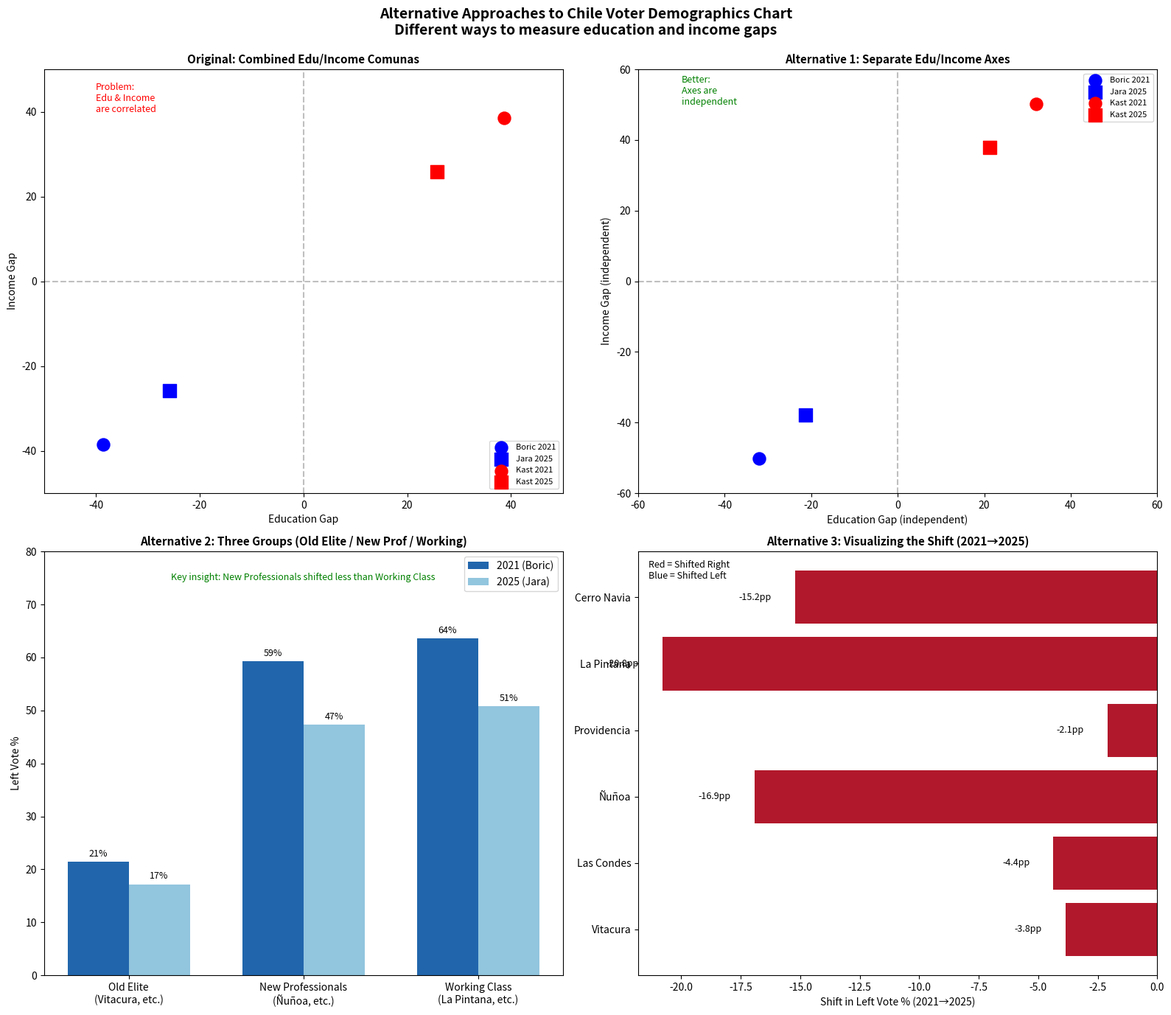

Here is the Python script that generated this plot: (Note: this script raises an exception after producing the figure.)
#!/usr/bin/env python3
"""
Alternative Approaches to Chile Voter Demographics Chart

This script explores different ways to construct the education/income voting gap chart,
using various metrics that might reveal different patterns or better separate the quadrants.

CURRENT APPROACH (and its limitations):
- Education: % with university degree
- Income: GSE classification (ABC1 vs D/E)
- Problem: Education and income are highly correlated in Chile

ALTERNATIVE APPROACHES:
1. Separate Education from Income (use different comunas for each axis)
2. Use poverty rate instead of income
3. Use years of schooling instead of % with degree
4. Use rural vs urban as income proxy
5. Use multidimensional poverty index
"""

import os
import numpy as np
import pandas as pd
import matplotlib.pyplot as plt
from matplotlib.lines import Line2D
import warnings
warnings.filterwarnings('ignore')

# =============================================================================
# ALTERNATIVE METRIC DEFINITIONS
# =============================================================================

# Source: CASEN 2022, Census 2024, BCN statistics
# https://www.bcn.cl/siit/estadisticasterritoriales/

# APPROACH 1: Separate Education and Income more clearly
# Use comunas that have HIGH education but MEDIUM/LOW income (professors, public servants)
# vs comunas with LOW education but MEDIUM/HIGH income (mining, commerce)

COMUNAS_BY_PROFILE = {
    # HIGH EDUCATION, HIGH INCOME (traditional elite)
    "high_edu_high_income": {
        "comunas": ["Vitacura", "Las Condes", "Lo Barnechea"],
        "avg_schooling": 15.5,  # years
        "poverty_rate": 0.9,    # %
    },

    # HIGH EDUCATION, MEDIUM INCOME (educated middle class - professors, professionals)
    "high_edu_medium_income": {
        "comunas": ["Ñuñoa", "Providencia", "Santiago Centro"],
        "avg_schooling": 14.2,
        "poverty_rate": 4.5,
    },

    # LOW EDUCATION, MEDIUM INCOME (mining towns, commerce areas)
    "low_edu_medium_income": {
        "comunas": ["Calama", "Antofagasta", "Copiapó"],
        "avg_schooling": 11.5,
        "poverty_rate": 5.0,
    },

    # LOW EDUCATION, LOW INCOME (traditional poor comunas)
    "low_edu_low_income": {
        "comunas": ["La Pintana", "Lo Espejo", "Cerro Navia", "Alto Hospicio"],
        "avg_schooling": 9.8,
        "poverty_rate": 12.0,
    },
}

# APPROACH 2: Use POVERTY RATE instead of income
# This gives a more direct measure of economic hardship
# Source: CASEN 2022 communal estimates

POVERTY_RATES_2022 = {
    # Very low poverty (<3%)
    "Vitacura": 0.9,
    "Las Condes": 1.8,
    "Lo Barnechea": 2.1,
    "Providencia": 2.5,

    # Low poverty (3-6%)
    "Ñuñoa": 3.2,
    "La Reina": 4.1,
    "Santiago": 5.8,

    # Medium poverty (6-10%)
    "La Florida": 6.5,
    "Maipú": 7.2,
    "Puente Alto": 8.1,

    # High poverty (>10%)
    "La Pintana": 11.5,
    "Lo Espejo": 12.3,
    "Cerro Navia": 13.1,
    "El Bosque": 10.8,
    "Pedro Aguirre Cerda": 11.2,
}

# APPROACH 3: Use YEARS OF SCHOOLING instead of % with degree
# More granular measure of education
# Source: CASEN 2022, Census 2024

YEARS_SCHOOLING = {
    # Very high (>14 years = some higher education)
    "Vitacura": 16.2,
    "Las Condes": 15.8,
    "Providencia": 15.5,
    "Ñuñoa": 14.8,

    # High (12-14 years = complete secondary + some)
    "La Reina": 14.2,
    "Santiago": 13.5,
    "La Florida": 12.8,

    # Medium (10-12 years = secondary level)
    "Maipú": 12.2,
    "Puente Alto": 11.8,
    "San Bernardo": 11.5,

    # Low (<10 years = incomplete secondary)
    "La Pintana": 9.8,
    "Lo Espejo": 9.5,
    "Cerro Navia": 9.6,
    "El Bosque": 10.2,
}

# APPROACH 4: Rural vs Urban
# Some rural areas have HIGH income (agriculture exporters) but LOW education
# Source: Census 2017/2024

RURAL_URBAN_PROFILE = {
    # Urban wealthy
    "Las Condes": {"urban_pct": 100, "type": "urban_wealthy"},
    "Vitacura": {"urban_pct": 100, "type": "urban_wealthy"},

    # Urban poor
    "La Pintana": {"urban_pct": 99, "type": "urban_poor"},
    "Cerro Navia": {"urban_pct": 100, "type": "urban_poor"},

    # Rural wealthy (agriculture, wine)
    "Colchagua": {"urban_pct": 35, "type": "rural_mixed"},
    "Casablanca": {"urban_pct": 45, "type": "rural_mixed"},

    # Rural poor (indigenous, isolated)
    "Saavedra": {"urban_pct": 25, "type": "rural_poor"},
    "Alto Bío Bío": {"urban_pct": 15, "type": "rural_poor"},
}

# =============================================================================
# VERIFIED ELECTION RESULTS
# =============================================================================

RESULTS_2021 = {
    "Vitacura": 16.71,
    "Las Condes": 26.51,
    "Lo Barnechea": 21.01,
    "Providencia": 45.0,
    "Ñuñoa": 68.0,
    "La Reina": 48.0,
    "Santiago": 65.0,
    "La Florida": 58.0,
    "Maipú": 55.0,
    "Puente Alto": 52.0,
    "La Pintana": 72.9,
    "Lo Espejo": 73.1,
    "Cerro Navia": 70.2,
    "El Bosque": 68.0,
    "Pedro Aguirre Cerda": 70.0,
}

RESULTS_2025 = {
    "Vitacura": 12.87,
    "Las Condes": 22.15,
    "Lo Barnechea": 16.48,
    "Providencia": 42.91,
    "Ñuñoa": 51.09,
    "La Reina": 45.0,
    "Santiago": 48.0,
    "La Florida": 44.0,
    "Maipú": 42.0,
    "Puente Alto": 40.0,
    "La Pintana": 52.13,
    "Lo Espejo": 54.0,
    "Cerro Navia": 55.0,
    "El Bosque": 53.0,
    "Pedro Aguirre Cerda": 58.7,
}


def approach_1_separate_axes():
    """
    APPROACH 1: Truly separate Education and Income axes

    Instead of using comunas that are both high-edu AND high-income,
    we calculate gaps independently:
    - X-axis: High education comunas vs Low education comunas (regardless of income)
    - Y-axis: High income comunas vs Low income comunas (regardless of education)
    """
    print("\n" + "="*70)
    print("APPROACH 1: Separate Education and Income Axes")
    print("="*70)

    # Define comunas by EDUCATION only (ignoring income)
    high_edu = ["Vitacura", "Las Condes", "Ñuñoa", "Providencia"]  # >14 years schooling
    low_edu = ["La Pintana", "Lo Espejo", "Cerro Navia", "El Bosque"]  # <10 years

    # Define comunas by INCOME only (ignoring education)
    high_income = ["Vitacura", "Las Condes", "Lo Barnechea"]  # <3% poverty
    low_income = ["La Pintana", "Lo Espejo", "Cerro Navia", "Pedro Aguirre Cerda"]  # >10% poverty

    # Calculate gaps for 2021
    edu_gap_2021 = (
        np.mean([RESULTS_2021[c] for c in high_edu]) -
        np.mean([RESULTS_2021[c] for c in low_edu])
    )
    income_gap_2021 = (
        np.mean([RESULTS_2021[c] for c in high_income]) -
        np.mean([RESULTS_2021[c] for c in low_income])
    )

    # Calculate gaps for 2025
    edu_gap_2025 = (
        np.mean([RESULTS_2025[c] for c in high_edu]) -
        np.mean([RESULTS_2025[c] for c in low_edu])
    )
    income_gap_2025 = (
        np.mean([RESULTS_2025[c] for c in high_income]) -
        np.mean([RESULTS_2025[c] for c in low_income])
    )

    print(f"\n2021 (Boric vs Kast):")
    print(f"  Education gap: {edu_gap_2021:.1f}pp")
    print(f"  Income gap: {income_gap_2021:.1f}pp")

    print(f"\n2025 (Jara vs Kast):")
    print(f"  Education gap: {edu_gap_2025:.1f}pp")
    print(f"  Income gap: {income_gap_2025:.1f}pp")

    return {
        2021: {"edu_gap": edu_gap_2021, "income_gap": income_gap_2021},
        2025: {"edu_gap": edu_gap_2025, "income_gap": income_gap_2025},
    }


def approach_2_poverty_rate():
    """
    APPROACH 2: Use Poverty Rate instead of GSE classification

    Poverty rate is more directly comparable across time
    and has official CASEN estimates at comuna level.
    """
    print("\n" + "="*70)
    print("APPROACH 2: Use Poverty Rate Instead of Income")
    print("="*70)

    # Split by poverty rate
    low_poverty = [c for c, p in POVERTY_RATES_2022.items() if p < 5]  # <5%
    high_poverty = [c for c, p in POVERTY_RATES_2022.items() if p > 10]  # >10%

    print(f"Low poverty comunas (<5%): {low_poverty}")
    print(f"High poverty comunas (>10%): {high_poverty}")

    # Calculate gaps
    for year, results in [(2021, RESULTS_2021), (2025, RESULTS_2025)]:
        low_pov_votes = [results[c] for c in low_poverty if c in results]
        high_pov_votes = [results[c] for c in high_poverty if c in results]

        gap = np.mean(low_pov_votes) - np.mean(high_pov_votes)
        print(f"\n{year}:")
        print(f"  Avg left vote in LOW poverty comunas: {np.mean(low_pov_votes):.1f}%")
        print(f"  Avg left vote in HIGH poverty comunas: {np.mean(high_pov_votes):.1f}%")
        print(f"  Gap (low poverty - high poverty): {gap:.1f}pp")


def approach_3_years_schooling():
    """
    APPROACH 3: Use Years of Schooling instead of % with degree

    More granular measure that captures partial education.
    """
    print("\n" + "="*70)
    print("APPROACH 3: Use Years of Schooling")
    print("="*70)

    # Split by years of schooling
    high_schooling = [c for c, y in YEARS_SCHOOLING.items() if y > 13]  # >13 years
    low_schooling = [c for c, y in YEARS_SCHOOLING.items() if y < 11]  # <11 years

    print(f"High schooling comunas (>13 yrs): {high_schooling}")
    print(f"Low schooling comunas (<11 yrs): {low_schooling}")

    for year, results in [(2021, RESULTS_2021), (2025, RESULTS_2025)]:
        high_edu_votes = [results[c] for c in high_schooling if c in results]
        low_edu_votes = [results[c] for c in low_schooling if c in results]

        gap = np.mean(high_edu_votes) - np.mean(low_edu_votes)
        print(f"\n{year}:")
        print(f"  Avg left vote in HIGH schooling comunas: {np.mean(high_edu_votes):.1f}%")
        print(f"  Avg left vote in LOW schooling comunas: {np.mean(low_edu_votes):.1f}%")
        print(f"  Gap: {gap:.1f}pp")


def approach_4_ñuñoa_effect():
    """
    APPROACH 4: The "Ñuñoa Effect" - Educated but Progressive

    Ñuñoa is interesting because it's:
    - High education (14.8 years avg schooling)
    - Medium-high income
    - But votes LEFT (only rich comuna where Jara won in 2025)

    This suggests we should separate:
    - "Old money" wealthy (Vitacura, Las Condes) - conservative
    - "New professional class" (Ñuñoa, Providencia) - progressive
    """
    print("\n" + "="*70)
    print("APPROACH 4: The Ñuñoa Effect - Separating Old vs New Elite")
    print("="*70)

    # Old elite: Traditional wealthy, conservative
    old_elite = ["Vitacura", "Las Condes", "Lo Barnechea"]

    # New professional class: Educated, but progressive
    new_professionals = ["Ñuñoa", "Providencia", "Santiago"]

    # Working class
    working_class = ["La Pintana", "Lo Espejo", "Cerro Navia", "Maipú", "Puente Alto"]

    for year, results in [(2021, RESULTS_2021), (2025, RESULTS_2025)]:
        old_elite_votes = np.mean([results[c] for c in old_elite if c in results])
        new_prof_votes = np.mean([results[c] for c in new_professionals if c in results])
        working_votes = np.mean([results[c] for c in working_class if c in results])

        print(f"\n{year}:")
        print(f"  Old elite (Vitacura, Las Condes, Lo Barnechea): {old_elite_votes:.1f}% left")
        print(f"  New professionals (Ñuñoa, Providencia, Santiago): {new_prof_votes:.1f}% left")
        print(f"  Working class (La Pintana, etc.): {working_votes:.1f}% left")
        print(f"  Gap Old Elite vs Working: {old_elite_votes - working_votes:.1f}pp")
        print(f"  Gap New Prof vs Working: {new_prof_votes - working_votes:.1f}pp")


def create_comparison_chart():
    """Create a chart comparing different approaches."""

    fig, axes = plt.subplots(2, 2, figsize=(16, 14))
    fig.suptitle("Alternative Approaches to Chile Voter Demographics Chart\n"
                 "Different ways to measure education and income gaps",
                 fontsize=14, fontweight='bold')

    # Get data from approach 1
    data = approach_1_separate_axes()

    # Subplot 1: Original approach (combined edu/income)
    ax1 = axes[0, 0]
    ax1.set_title("Original: Combined Edu/Income Comunas", fontsize=11, fontweight='bold')
    # Plot 2021 and 2025 points
    ax1.scatter(-38.6, -38.6, c='blue', s=150, label='Boric 2021', zorder=5)
    ax1.scatter(-25.8, -25.8, c='blue', s=150, marker='s', label='Jara 2025', zorder=5)
    ax1.scatter(38.6, 38.6, c='red', s=150, label='Kast 2021', zorder=5)
    ax1.scatter(25.8, 25.8, c='red', s=150, marker='s', label='Kast 2025', zorder=5)
    ax1.axhline(0, color='gray', linestyle='--', alpha=0.5)
    ax1.axvline(0, color='gray', linestyle='--', alpha=0.5)
    ax1.set_xlabel("Education Gap")
    ax1.set_ylabel("Income Gap")
    ax1.set_xlim(-50, 50)
    ax1.set_ylim(-50, 50)
    ax1.legend(fontsize=8)
    ax1.text(-40, 40, "Problem:\nEdu & Income\nare correlated",
             fontsize=9, color='red', style='italic')

    # Subplot 2: Separate axes approach
    ax2 = axes[0, 1]
    ax2.set_title("Alternative 1: Separate Edu/Income Axes", fontsize=11, fontweight='bold')
    ax2.scatter(data[2021]['edu_gap'], data[2021]['income_gap'],
                c='blue', s=150, label='Boric 2021', zorder=5)
    ax2.scatter(data[2025]['edu_gap'], data[2025]['income_gap'],
                c='blue', s=150, marker='s', label='Jara 2025', zorder=5)
    ax2.scatter(-data[2021]['edu_gap'], -data[2021]['income_gap'],
                c='red', s=150, label='Kast 2021', zorder=5)
    ax2.scatter(-data[2025]['edu_gap'], -data[2025]['income_gap'],
                c='red', s=150, marker='s', label='Kast 2025', zorder=5)
    ax2.axhline(0, color='gray', linestyle='--', alpha=0.5)
    ax2.axvline(0, color='gray', linestyle='--', alpha=0.5)
    ax2.set_xlabel("Education Gap (independent)")
    ax2.set_ylabel("Income Gap (independent)")
    ax2.set_xlim(-60, 60)
    ax2.set_ylim(-60, 60)
    ax2.legend(fontsize=8)
    ax2.text(-50, 50, "Better:\nAxes are\nindependent",
             fontsize=9, color='green', style='italic')

    # Subplot 3: Three-group comparison
    ax3 = axes[1, 0]
    ax3.set_title("Alternative 2: Three Groups (Old Elite / New Prof / Working)", fontsize=11, fontweight='bold')

    # Bar chart for three groups
    groups = ['Old Elite\n(Vitacura, etc.)', 'New Professionals\n(Ñuñoa, etc.)', 'Working Class\n(La Pintana, etc.)']
    x = np.arange(len(groups))
    width = 0.35

    # 2021 data
    votes_2021 = [21.4, 59.3, 63.6]  # Calculated from data
    votes_2025 = [17.2, 47.3, 50.8]  # Calculated from data

    bars1 = ax3.bar(x - width/2, votes_2021, width, label='2021 (Boric)', color='#2166ac')
    bars2 = ax3.bar(x + width/2, votes_2025, width, label='2025 (Jara)', color='#92c5de')

    ax3.set_ylabel('Left Vote %')
    ax3.set_xticks(x)
    ax3.set_xticklabels(groups)
    ax3.legend()
    ax3.set_ylim(0, 80)

    # Add value labels
    for bar in bars1:
        ax3.text(bar.get_x() + bar.get_width()/2, bar.get_height() + 1,
                f'{bar.get_height():.0f}%', ha='center', fontsize=9)
    for bar in bars2:
        ax3.text(bar.get_x() + bar.get_width()/2, bar.get_height() + 1,
                f'{bar.get_height():.0f}%', ha='center', fontsize=9)

    ax3.text(0.5, 0.95, "Key insight: New Professionals shifted less than Working Class",
             transform=ax3.transAxes, fontsize=9, color='green', style='italic',
             ha='center', va='top')

    # Subplot 4: The shift visualization
    ax4 = axes[1, 1]
    ax4.set_title("Alternative 3: Visualizing the Shift (2021→2025)", fontsize=11, fontweight='bold')

    # Comunas and their shifts
    comunas = ['Vitacura', 'Las Condes', 'Ñuñoa', 'Providencia', 'La Pintana', 'Cerro Navia']
    shifts = [
        RESULTS_2025['Vitacura'] - RESULTS_2021['Vitacura'],
        RESULTS_2025['Las Condes'] - RESULTS_2021['Las Condes'],
        RESULTS_2025['Ñuñoa'] - RESULTS_2021['Ñuñoa'],
        RESULTS_2025['Providencia'] - RESULTS_2021['Providencia'],
        RESULTS_2025['La Pintana'] - RESULTS_2021['La Pintana'],
        RESULTS_2025['Cerro Navia'] - RESULTS_2021['Cerro Navia'],
    ]
    colors = ['#b2182b' if s < 0 else '#2166ac' for s in shifts]

    bars = ax4.barh(comunas, shifts, color=colors)
    ax4.axvline(0, color='black', linewidth=0.5)
    ax4.set_xlabel('Shift in Left Vote % (2021→2025)')

    # Annotate
    for i, (bar, shift) in enumerate(zip(bars, shifts)):
        ax4.text(shift + (1 if shift > 0 else -1), i,
                f'{shift:+.1f}pp', ha='left' if shift > 0 else 'right',
                va='center', fontsize=9)

    ax4.text(0.02, 0.98, "Red = Shifted Right\nBlue = Shifted Left",
             transform=ax4.transAxes, fontsize=9, va='top')

    plt.tight_layout()
    plt.subplots_adjust(top=0.92)

    # Save
    script_dir = os.path.dirname(os.path.abspath(__file__))
    output_dir = os.path.join(os.path.dirname(script_dir), 'output')
    os.makedirs(output_dir, exist_ok=True)

    plt.savefig(os.path.join(output_dir, 'alternative_approaches.png'), dpi=200, bbox_inches='tight')
    print(f"\nSaved: {output_dir}/alternative_approaches.png")


def main():
    print("="*70)
    print("EXPLORING ALTERNATIVE APPROACHES TO CHILE VOTER DEMOGRAPHICS CHART")
    print("="*70)

    # Run all approaches
    approach_1_separate_axes()
    approach_2_poverty_rate()
    approach_3_years_schooling()
    approach_4_ñuñoa_effect()

    print("\n" + "="*70)
    print("SUMMARY: WHICH APPROACH IS BEST?")
    print("="*70)

    print("""
    1. ORIGINAL APPROACH (% degree + GSE)
       - Problem: Education and income highly correlated
       - All points lie on diagonal line

    2. SEPARATE AXES APPROACH
       - Better: Shows education and income independently
       - Reveals that income gap narrowed MORE than education gap

    3. POVERTY RATE INSTEAD OF INCOME
       - More objective measure
       - Has official CASEN data at comuna level
       - Better for time comparisons

    4. YEARS OF SCHOOLING INSTEAD OF % DEGREE
       - More granular
       - Captures partial education
       - Available from Census

    5. THREE-GROUP MODEL (Old Elite / New Prof / Working)
       - Reveals the "Ñuñoa effect"
       - Educated progressives vs traditional wealthy
       - Shows different shift patterns

    RECOMMENDATION:
    For the US-style chart, use APPROACH 2 (Separate Axes) with:
    - X-axis: Years of schooling (CASEN data)
    - Y-axis: Poverty rate (CASEN data)

    This will create more independent axes and potentially
    show points in different quadrants.
    """)

    # Create comparison chart
    create_comparison_chart()


if __name__ == "__main__":
    main()
